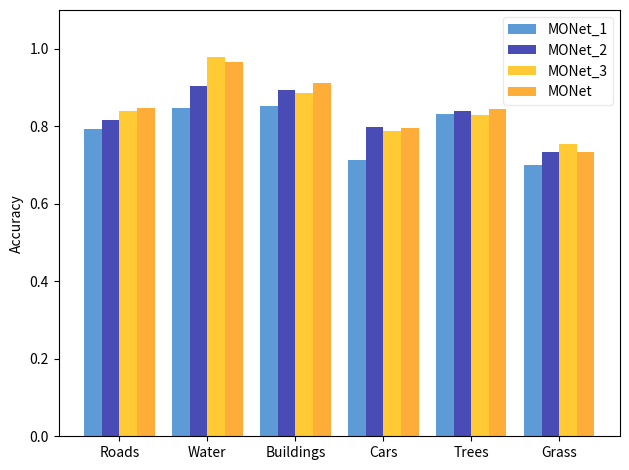

Write the Python code that produced this figure.
import numpy as np
import matplotlib.pyplot as plt

"""
post processing vai
-----------------------------------------------------------------------------------
"""
# with_crf = [0.84775298, 0.96464646, 0.9117823, 0.79647965, 0.84477612,
#             0.73407407]
# no_crf = [0.83734197, 0.92537313, 0.89388782, 0.79647965, 0.84736986,
#           0.73]
# assert len(with_crf) == len(no_crf)
#
# # Set plot parameters
# fig, ax = plt.subplots()
# width = 0.2  # width of bar
# length = len(with_crf)
# x = np.arange(length)
#
# ax.bar(x, with_crf, width,label='with post-processing',color='#8a9d53')
# ax.bar(x + width, no_crf, width, label='w/o post-processing',color='#ffa93a')
#
# ax.set_ylabel('Accuracy')
# ax.set_ylim(0, 1.1)
# ax.set_xticks(x + width / 2)
# ax.set_xticklabels(['Roads', 'Water', 'Buildings', 'Cars', 'Trees', 'Grass'])
# ax.legend()
# fig.tight_layout()
# plt.savefig('vai.png',dpi=300)
# plt.show()


"""
post processing xiangliu
-----------------------------------------------------------------------------------
"""

# with_crf = [0.96969697, 0.95748792, 0.94684385, 0.91855392, 0.90764881, 0.87138264,
#             0.9751693, 0.98709239]
# no_crf = [0.86908359, 0.88719785, 0.88746752, 0.91171023, 0.89481481, 0.87911677,
#           0.90380313, 0.96454849]
# assert len(with_crf) == len(no_crf)
#
# # Set plot parameters
# fig, ax = plt.subplots()
# width = 0.25  # width of bar
# length = len(with_crf)
# x = np.arange(length)
#
# ax.bar(x, with_crf, width, label='with post-processing', color='#8a9d53')
# ax.bar(x + width, no_crf, width, label='w/o post-processing', color='#ffa93a')
#
# ax.set_ylabel('Accuracy')
# ax.set_ylim(0, 1.1)
# ax.set_xticks(x + width / 2)
# ax.set_xticklabels(['Fl. plants', 'Roads', 'Crops', 'Trees', 'Shrubs', 'Bare soil', 'Buildings', 'Water'])
# ax.legend(loc='upper right', framealpha=0.4)
# fig.tight_layout()
# plt.savefig('xiangliu.png', dpi=300)
# plt.show()


"""
multiscale strategy vai
-----------------------------------------------------------------------------------
"""
monet1=[0.792,0.848,0.851,0.714,0.831,0.699]
monet2=[0.817,0.903,0.894,0.797,0.839,0.733]
monet3=[0.840,0.978,0.885,0.787,0.828,0.754]
monet=[0.848,0.965,0.912,0.796,0.845,0.734]

# Set plot parameters
fig, ax = plt.subplots()
width = 0.2  # width of bar
length = len(monet)
x = np.arange(length)

ax.bar(x, monet1, width, label='MONet_1', color='#5d9bd6')
ax.bar(x + width, monet2, width, label='MONet_2', color='#494cb5')
ax.bar(x + 2*width, monet3, width, label='MONet_3', color='#ffca33')
ax.bar(x + 3*width, monet, width, label='MONet', color='#ffad39')

ax.set_ylabel('Accuracy')
ax.set_ylim(0, 1.1)
ax.set_xticks(x + 1.5*width)
ax.set_xticklabels(['Roads', 'Water', 'Buildings', 'Cars', 'Trees', 'Grass'])
ax.legend(loc='upper right', framealpha=0.4)
fig.tight_layout()
plt.savefig('multiscale_vai.png', dpi=300)
plt.show()

"""
multiscale strategy xiangliu
-----------------------------------------------------------------------------------
"""

# monet1 = [0.676, 0.774, 0.813, 0.850, 0.830, 0.825, 0.821, 0.947]
# monet2 = [0.787, 0.842, 0.881, 0.891, 0.904, 0.869, 0.888, 0.962]
# monet3 = [0.850, 0.883, 0.916, 0.901, 0.924, 0.891, 0.927, 0.978]
# monet = [0.970, 0.957, 0.947, 0.919, 0.908, 0.871, 0.975, 0.987]
#
# # Set plot parameters
# fig, ax = plt.subplots()
# width = 0.2  # width of bar
# length = len(monet)
# x = np.arange(length)
#
# ax.bar(x, monet1, width, label='MONet_1', color='#5d9bd6')
# ax.bar(x + width, monet2, width, label='MONet_2', color='#494cb5')
# ax.bar(x + 2 * width, monet3, width, label='MONet_3', color='#ffca33')
# ax.bar(x + 3 * width, monet, width, label='MONet', color='#ffad39')
#
# ax.set_ylabel('Accuracy')
# ax.set_ylim(0, 1.1)
# ax.set_xticks(x + 1.5 * width)
# ax.set_xticklabels(['Fl. plants', 'Roads', 'Crops', 'Trees', 'Shrubs', 'Bare soil', 'Buildings', 'Water'])
# ax.legend(loc='upper right', framealpha=0.4)
# fig.tight_layout()
# plt.savefig('multiscale_xiangliu.png', dpi=300)
# plt.show()
